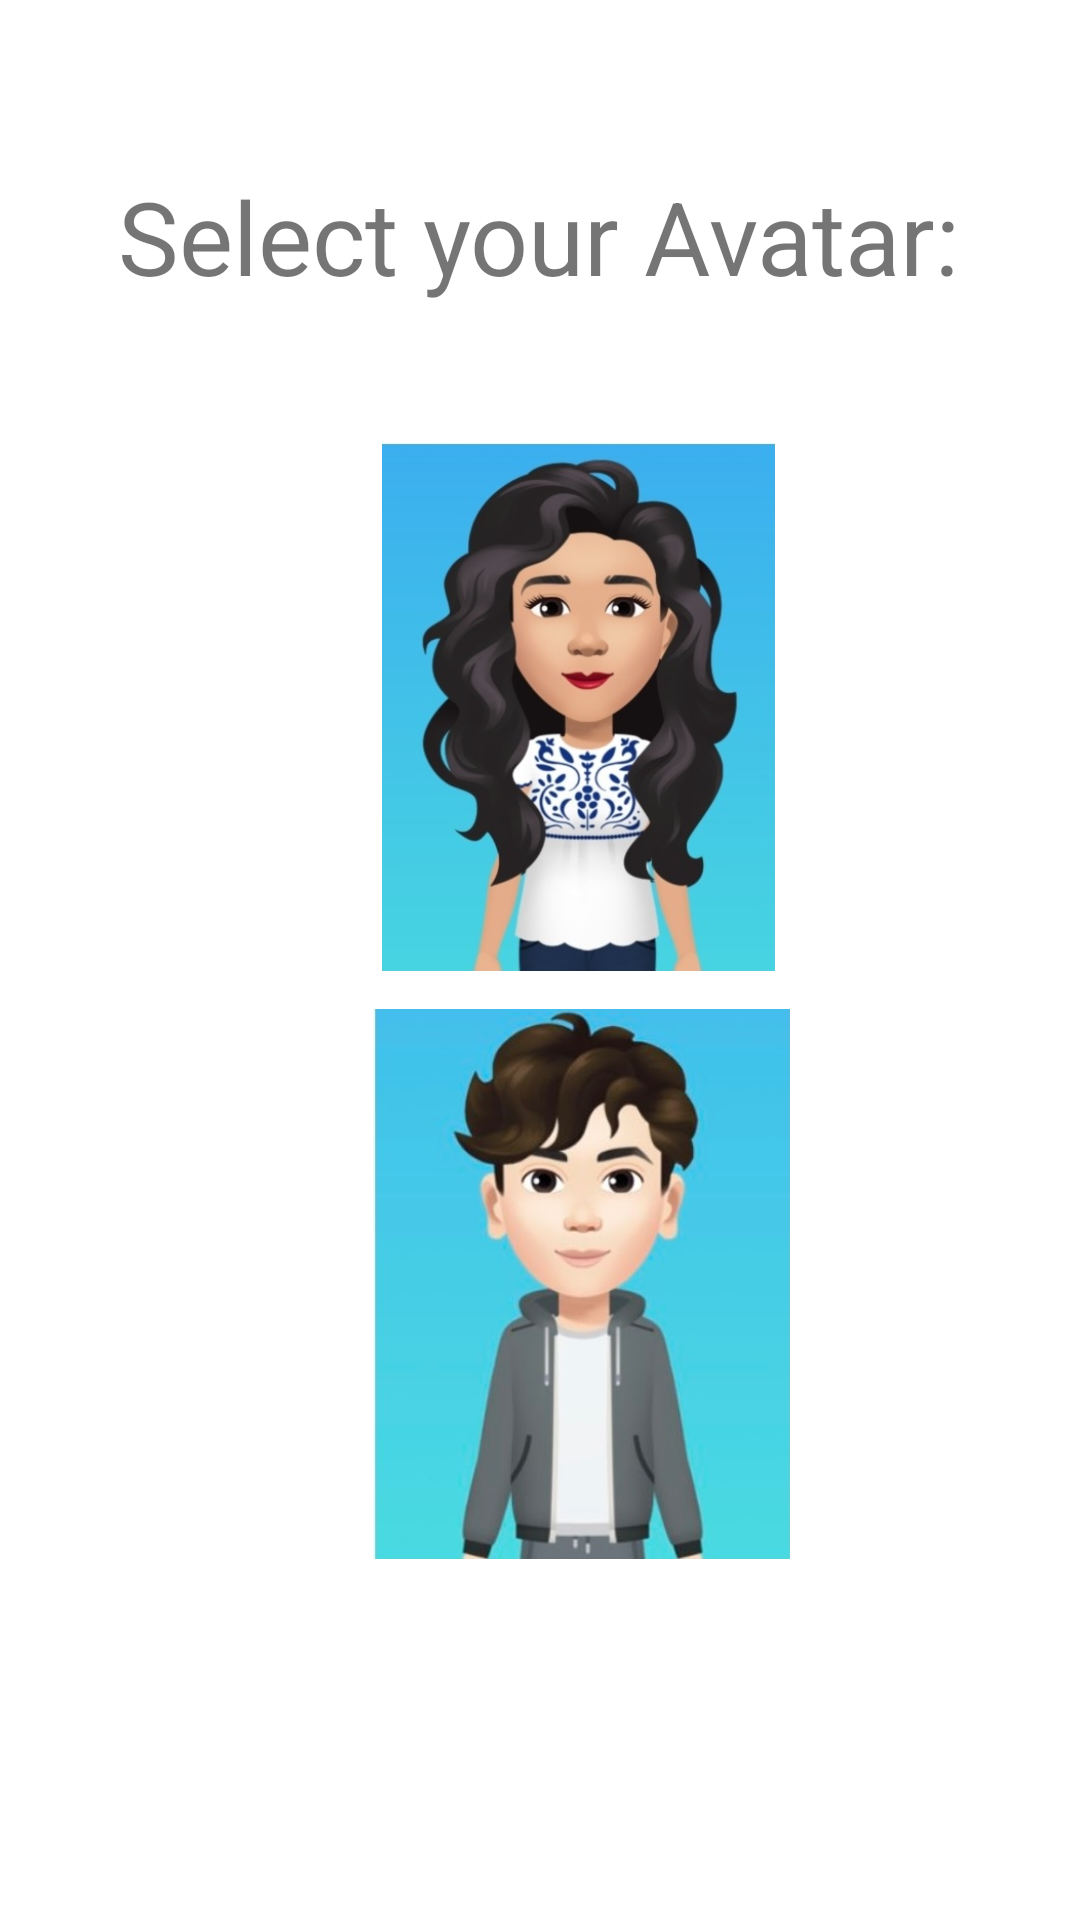

The Android layout XML behind this screen, and the referenced resources:
<!-- AndroidManifest.xml: application theme Theme.BraggingRights -->
<!-- res/layout/activity_select_avatar.xml -->
<?xml version="1.0" encoding="utf-8"?>
<androidx.constraintlayout.widget.ConstraintLayout xmlns:android="http://schemas.android.com/apk/res/android"
    xmlns:app="http://schemas.android.com/apk/res-auto"
    xmlns:tools="http://schemas.android.com/tools"
    android:layout_width="match_parent"
    android:layout_height="match_parent"
    tools:context=".SelectAvatar">

    <TextView
        android:id="@+id/textView3"
        android:layout_width="wrap_content"
        android:layout_height="wrap_content"
        android:text="Select your Avatar:"
        android:textSize="34sp"
        app:layout_constraintBottom_toBottomOf="parent"
        app:layout_constraintEnd_toEndOf="parent"
        app:layout_constraintHorizontal_bias="0.496"
        app:layout_constraintStart_toStartOf="parent"
        app:layout_constraintTop_toTopOf="parent"
        app:layout_constraintVertical_bias="0.094" />

    <ImageView
        android:id="@+id/FemaleAvatar"
        android:layout_width="141dp"
        android:layout_height="176dp"
        app:layout_constraintBottom_toBottomOf="parent"
        app:layout_constraintEnd_toEndOf="parent"
        app:layout_constraintHorizontal_bias="0.559"
        app:layout_constraintStart_toStartOf="parent"
        app:layout_constraintTop_toTopOf="parent"
        app:layout_constraintVertical_bias="0.318"
        app:srcCompat="@drawable/female_avatar" />

    <ImageView
        android:id="@+id/MaleAvatar"
        android:layout_width="139dp"
        android:layout_height="232dp"
        app:layout_constraintBottom_toBottomOf="parent"
        app:layout_constraintEnd_toEndOf="parent"
        app:layout_constraintHorizontal_bias="0.562"
        app:layout_constraintStart_toStartOf="parent"
        app:layout_constraintTop_toTopOf="parent"
        app:layout_constraintVertical_bias="0.765"
        app:srcCompat="@drawable/male_avatar" />
</androidx.constraintlayout.widget.ConstraintLayout>
<!-- resources referenced by this layout -->
<resources>
  <!-- drawable female_avatar: jpg bitmap (drawable, 41745 bytes) -->
  <!-- drawable male_avatar: jpg bitmap (drawable, 30841 bytes) -->
  <style name="Theme.BraggingRights" parent="Theme.MaterialComponents.DayNight.DarkActionBar">
          
          <item name="colorPrimary">@color/purple_500</item>
          <item name="colorPrimaryVariant">@color/purple_700</item>
          <item name="colorOnPrimary">@color/white</item>
          
          <item name="colorSecondary">@color/teal_200</item>
          <item name="colorSecondaryVariant">@color/teal_700</item>
          <item name="colorOnSecondary">@color/black</item>
          
          <item name="android:statusBarColor" tools:targetApi="l">?attr/colorPrimaryVariant</item>
          
      </style>
  <!-- not gathered from this repository: default colours our renderer supplied (Android Studio template values) -->
  <color name="purple_500">#FF6200EE</color>
  <color name="purple_700">#FF3700B3</color>
  <color name="teal_200">#FF03DAC5</color>
  <color name="teal_700">#FF018786</color>
  <color name="black">#FF000000</color>
  <color name="white">#FFFFFFFF</color>
</resources>
